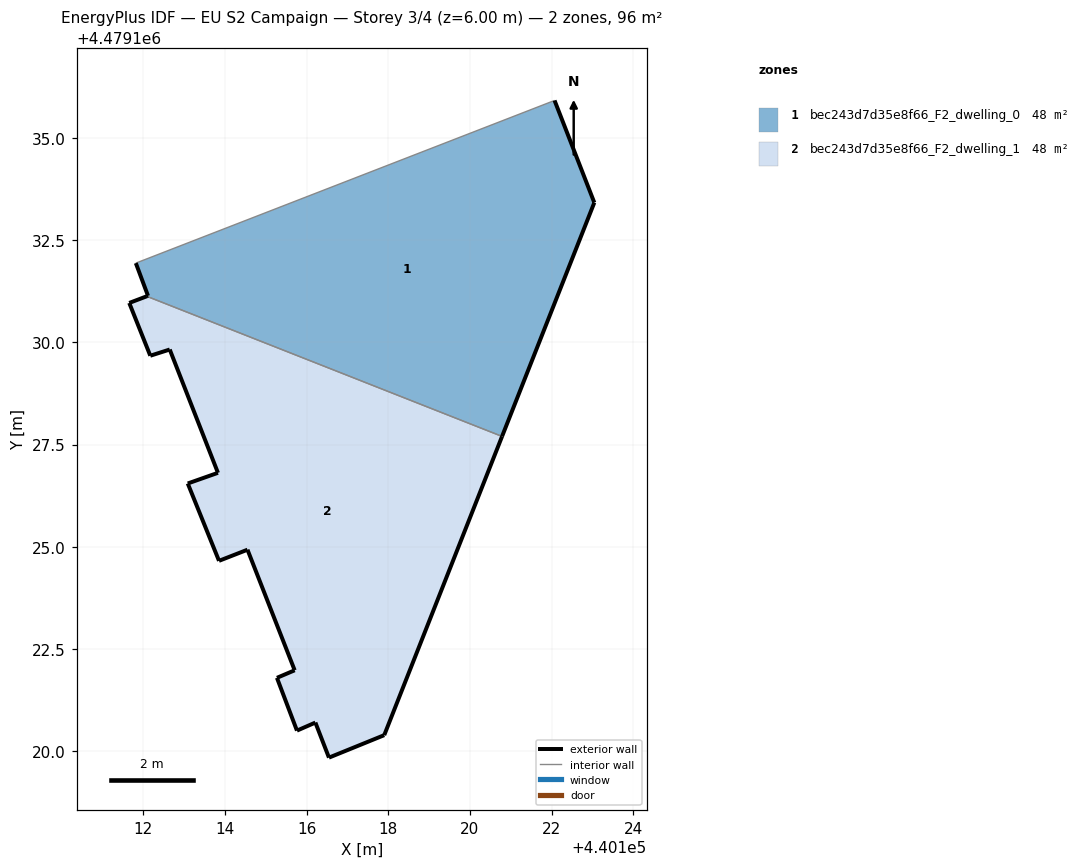
=== STOREY PLAN SPEC (per zone: floor XY polygon, exterior-wall plan segments, windows/doors) ===
zone 1: bec243d7d35e8f66_F2_dwelling_0  (48.2 m²)
  floor: (440120.79, 4479127.70) (440123.04, 4479133.42) (440122.07, 4479135.92) (440111.82, 4479131.94) (440112.12, 4479131.14) (440112.09, 4479131.13)
  exterior wall: (440122.07, 4479135.92) – (440123.04, 4479133.42)  [2.7 m]
  exterior wall: (440123.04, 4479133.42) – (440120.79, 4479127.70)  [6.2 m]
  exterior wall: (440112.09, 4479131.13) – (440112.12, 4479131.14)  [0.0 m]
  exterior wall: (440112.12, 4479131.14) – (440111.82, 4479131.94)  [0.9 m]
  interior walls: 2
zone 2: bec243d7d35e8f66_F2_dwelling_1  (48.2 m²)
  floor: (440117.90, 4479120.39) (440120.79, 4479127.70) (440112.09, 4479131.13) (440111.66, 4479130.97) (440112.18, 4479129.67) (440112.65, 4479129.83) (440113.83, 4479126.81) (440113.09, 4479126.55) (440113.86, 4479124.65) (440114.55, 4479124.93) (440115.71, 4479121.97) (440115.28, 4479121.79) (440115.77, 4479120.50) (440116.22, 4479120.70) (440116.55, 4479119.84)
  exterior wall: (440114.55, 4479124.93) – (440113.86, 4479124.65)  [0.7 m]
  exterior wall: (440113.86, 4479124.65) – (440113.09, 4479126.55)  [2.0 m]
  exterior wall: (440113.09, 4479126.55) – (440113.83, 4479126.81)  [0.8 m]
  exterior wall: (440113.83, 4479126.81) – (440112.65, 4479129.83)  [3.2 m]
  exterior wall: (440112.65, 4479129.83) – (440112.18, 4479129.67)  [0.5 m]
  exterior wall: (440112.18, 4479129.67) – (440111.66, 4479130.97)  [1.4 m]
  exterior wall: (440111.66, 4479130.97) – (440112.09, 4479131.13)  [0.5 m]
  exterior wall: (440120.79, 4479127.70) – (440117.90, 4479120.39)  [7.9 m]
  exterior wall: (440117.90, 4479120.39) – (440116.55, 4479119.84)  [1.5 m]
  exterior wall: (440116.55, 4479119.84) – (440116.22, 4479120.70)  [0.9 m]
  exterior wall: (440116.22, 4479120.70) – (440115.77, 4479120.50)  [0.5 m]
  exterior wall: (440115.77, 4479120.50) – (440115.28, 4479121.79)  [1.4 m]
  exterior wall: (440115.28, 4479121.79) – (440115.71, 4479121.97)  [0.5 m]
  exterior wall: (440115.71, 4479121.97) – (440114.55, 4479124.93)  [3.2 m]
  interior walls: 1

=== DERIVED (storey summary) ===
Building: EU S2 Campaign
Storey: 3 of 4  (floor level z = 6.00 m)
Storey gross floor area: 96.5 m²
Zones on this storey: 2
  - bec243d7d35e8f66_F2_dwelling_0: floor 48.2 m²; exterior wall 9.7 m (29.2 m²); WWR 0.0%
  - bec243d7d35e8f66_F2_dwelling_1: floor 48.2 m²; exterior wall 24.9 m (74.8 m²); WWR 0.0%
Zone adjacency (shared interzone walls):
  - bec243d7d35e8f66_F2_dwelling_0 ↔ bec243d7d35e8f66_F2_dwelling_1